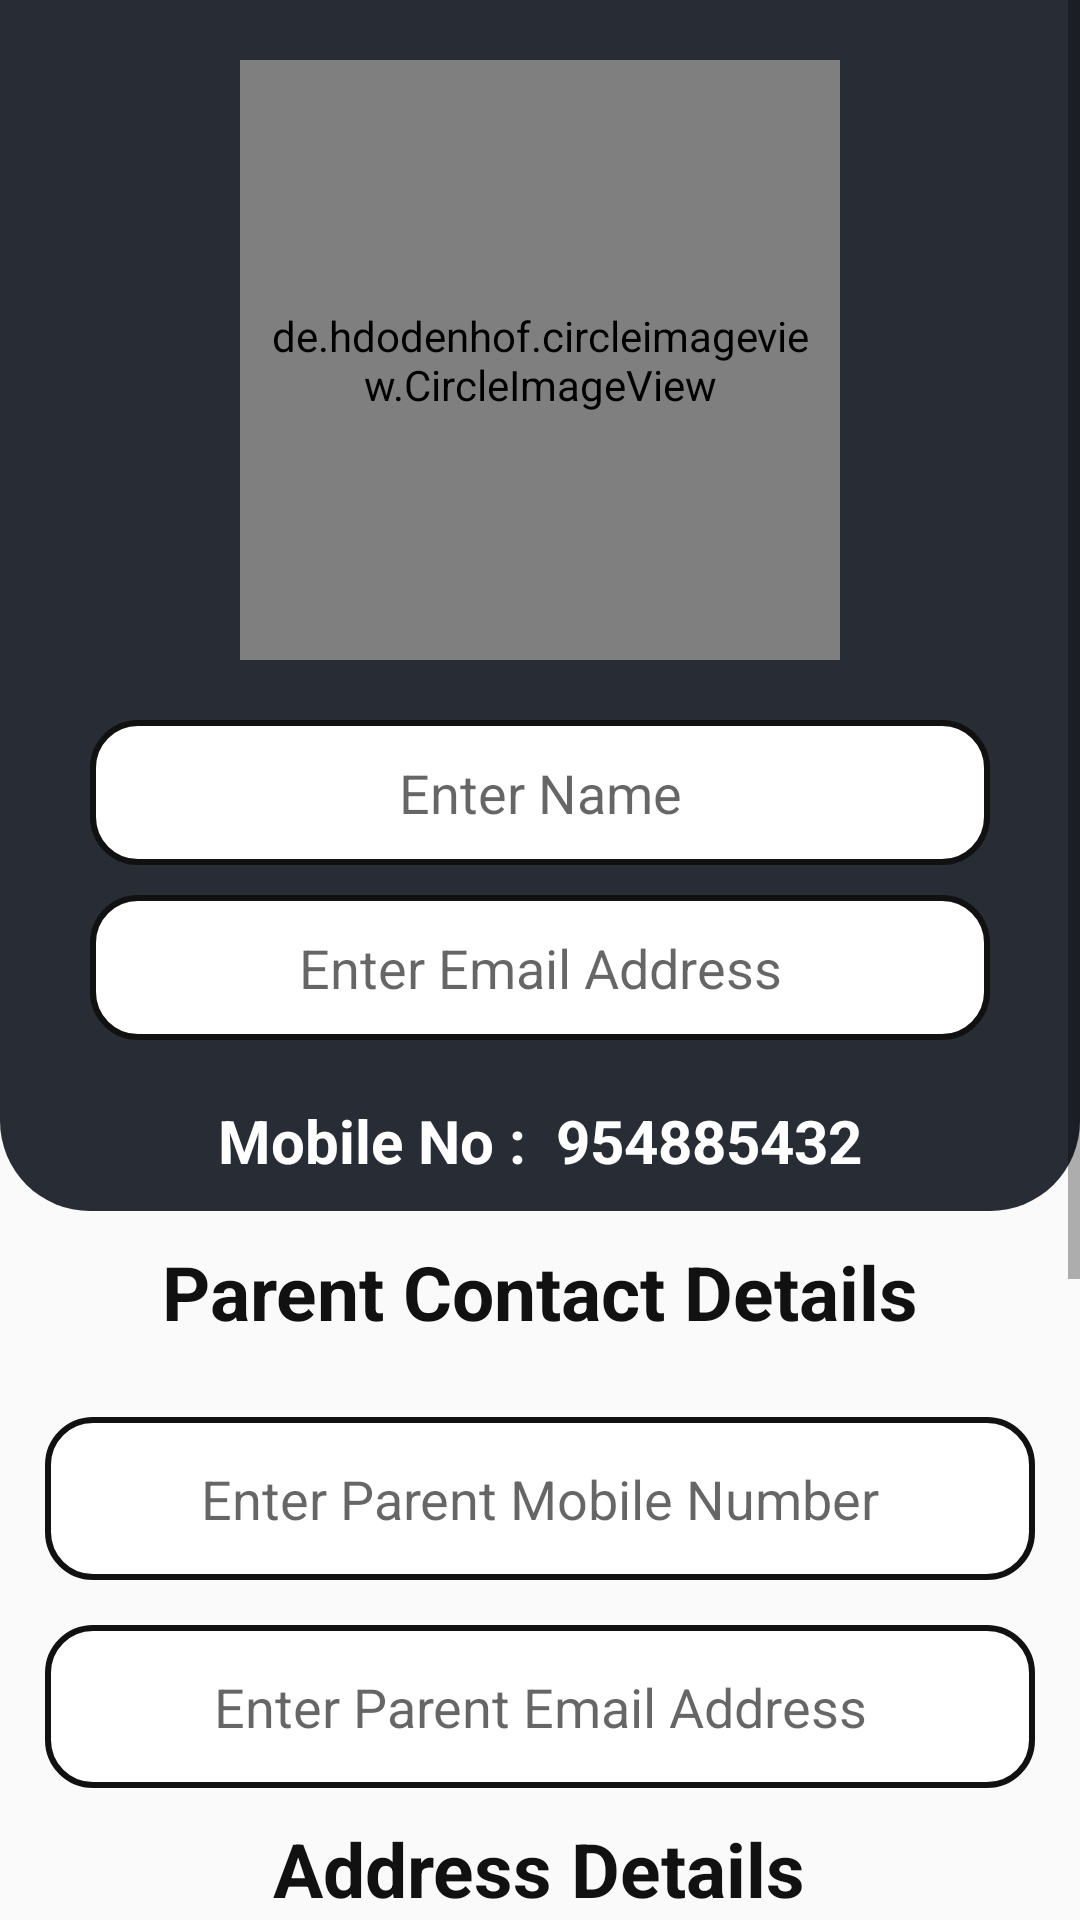

The Android layout XML behind this screen, and the referenced resources:
<!-- AndroidManifest.xml: application theme Theme.Sosapp -->
<!-- res/layout/activity_profile.xml -->
<?xml version="1.0" encoding="utf-8"?>
<ScrollView xmlns:android="http://schemas.android.com/apk/res/android"
    xmlns:app="http://schemas.android.com/apk/res-auto"
    xmlns:tools="http://schemas.android.com/tools"
    android:layout_width="match_parent"
    android:layout_height="match_parent"
    tools:context=".ProfileActivity">

    <LinearLayout
        android:layout_width="match_parent"
        android:layout_height="wrap_content"
        android:orientation="vertical"
        >


        <LinearLayout
            android:layout_width="match_parent"
            android:layout_height="wrap_content"
            android:orientation="vertical"
            android:id="@+id/top_linear_layout"
            android:background="@drawable/top_layout_background"
            >


            <de.hdodenhof.circleimageview.CircleImageView
                android:layout_width="200dp"
                android:layout_height="200dp"
                android:layout_gravity="center"
                android:layout_margin="20dp"
                android:src="@drawable/final_logo"
                android:padding="10dp"
                android:transitionName="profileTrans"
                android:id="@+id/profile_image"/>


            <EditText
                android:layout_width="match_parent"
                android:layout_height="wrap_content"
                android:layout_marginHorizontal="30dp"
                android:background="@drawable/edit_text_background1"
                android:hint="Enter Name"
                android:padding="12dp"
                android:textAlignment="center"
                android:inputType="text"
                android:id="@+id/name"/>

            <EditText
                android:id="@+id/email"
                android:layout_width="match_parent"
                android:layout_height="wrap_content"
                android:layout_marginHorizontal="30dp"
                android:layout_marginVertical="10dp"
                android:background="@drawable/edit_text_background1"
                android:hint="Enter Email Address"
                android:inputType="textEmailAddress"
                android:padding="12dp"
                android:textAlignment="center" />

            <LinearLayout
                android:layout_width="match_parent"
                android:layout_height="wrap_content"
                android:orientation="horizontal"
                android:gravity="center"
                android:layout_marginVertical="10dp"
                >

                <TextView
                    android:layout_width="wrap_content"
                    android:layout_height="wrap_content"
                    android:text="Mobile No :"
                    android:textColor="#ffffff"
                    android:textSize="20dp"
                    android:textStyle="bold"
                    />

                <TextView
                    android:layout_width="wrap_content"
                    android:layout_height="wrap_content"
                    android:maxLength="13"
                    android:text="954885432"
                    android:textColor="#ffffff"
                    android:textSize="20dp"
                    android:textStyle="bold"
                    android:layout_marginLeft="10dp"
                    android:id="@+id/mobile_number"/>

            </LinearLayout>


        </LinearLayout>

        <LinearLayout
            android:layout_width="match_parent"
            android:layout_height="wrap_content"
            android:orientation="vertical">

            <TextView
                android:layout_width="wrap_content"
                android:layout_height="wrap_content"
                android:text="Parent Contact Details"
                android:layout_gravity="center"
                android:textSize="25dp"
                android:layout_margin="10dp"
                android:textColor="#111111"
                android:textStyle="bold"/>

            <EditText
                android:layout_width="match_parent"
                android:layout_height="wrap_content"
                android:background="@drawable/edit_text_background1"
                android:padding="15dp"
                android:layout_margin="15dp"
                android:hint="Enter Parent Mobile Number"
                android:id="@+id/parent_mobile_number"
                android:textAlignment="center"/>

            <EditText
                android:id="@+id/parent_email_address"
                android:layout_width="match_parent"
                android:layout_height="wrap_content"
                android:background="@drawable/edit_text_background1"
                android:padding="15dp"
                android:layout_marginHorizontal="15dp"
                android:hint="Enter Parent Email Address"
                android:inputType="textEmailAddress"
                android:textAlignment="center"/>

            <TextView
                android:layout_width="wrap_content"
                android:layout_height="wrap_content"
                android:layout_gravity="center"
                android:text="Address Details"
                android:textSize="25dp"
                android:layout_marginTop="10dp"
                android:textColor="#111111"
                android:textStyle="bold"/>

            <EditText
                android:layout_width="match_parent"
                android:layout_height="wrap_content"
                android:background="@drawable/edit_text_background1"
                android:layout_margin="15dp"
                android:padding="40dp"
                android:hint="Enter Current Address"
                android:id="@+id/current_address"/>

            <EditText
                android:layout_width="match_parent"
                android:layout_height="wrap_content"
                android:background="@drawable/edit_text_background1"
                android:layout_marginHorizontal="15dp"
                android:layout_marginBottom="15dp"
                android:padding="40dp"
                android:hint="Enter Permanent Address"
                android:id="@+id/permanent_address"/>

            <Button
                android:id="@+id/save"
                android:layout_width="match_parent"
                android:layout_height="wrap_content"
                android:layout_marginHorizontal="15dp"
                android:background="@drawable/save_btn_background"
                android:text="Save"
                android:padding="15dp"
                android:textColor="#ffffff"
                android:textSize="17dp"
                android:layout_marginBottom="15dp"
                android:textStyle="bold"/>




        </LinearLayout>



    </LinearLayout>






</ScrollView>
<!-- resources referenced by this layout -->
<resources>
  <!-- drawable edit_text_background1 (drawable-v24) -->
  <?xml version="1.0" encoding="utf-8"?>
  <shape xmlns:android="http://schemas.android.com/apk/res/android">
  
      <solid android:color="#FFFFFF"/>
  
      <corners android:radius="15dp"/>
  
      <stroke android:color="#111111"
          android:width="2dp"/>
  
  
  </shape>
  <!-- drawable final_logo: png bitmap (drawable, 12387 bytes) -->
  <!-- drawable save_btn_background (drawable) -->
  <?xml version="1.0" encoding="utf-8"?>
  <shape xmlns:android="http://schemas.android.com/apk/res/android">
  
  
      <gradient android:startColor="#485461"
          android:endColor="#28313b"/>
  
      <corners android:radius="20dp"/>
  
  </shape>
  <!-- drawable top_layout_background (drawable) -->
  <?xml version="1.0" encoding="utf-8"?>
  <shape android:shape="rectangle" xmlns:android="http://schemas.android.com/apk/res/android">
  
     <corners android:bottomLeftRadius="30dp"
         android:bottomRightRadius="30dp"/>
  
  
      <solid android:color="#282C35"
          />
  
  </shape>
  <style name="Theme.Sosapp" parent="Theme.AppCompat.DayNight.DarkActionBar">
          
          <item name="colorPrimary">@color/purple_500</item>
          <item name="colorPrimaryVariant">@color/purple_700</item>
          <item name="colorOnPrimary">@color/white</item>
          
          <item name="colorSecondary">@color/teal_200</item>
          <item name="colorSecondaryVariant">@color/teal_700</item>
          <item name="colorOnSecondary">@color/black</item>
          
          <item name="android:statusBarColor" tools:targetApi="l">?attr/colorPrimaryVariant</item>
          
      </style>
  <color name="purple_500">#282C35</color>
  <color name="purple_700">#282C35</color>
  <color name="white">#FFFFFFFF</color>
  <color name="teal_200">#FF03DAC5</color>
  <color name="teal_700">#FF018786</color>
  <color name="black">#FF000000</color>
</resources>
